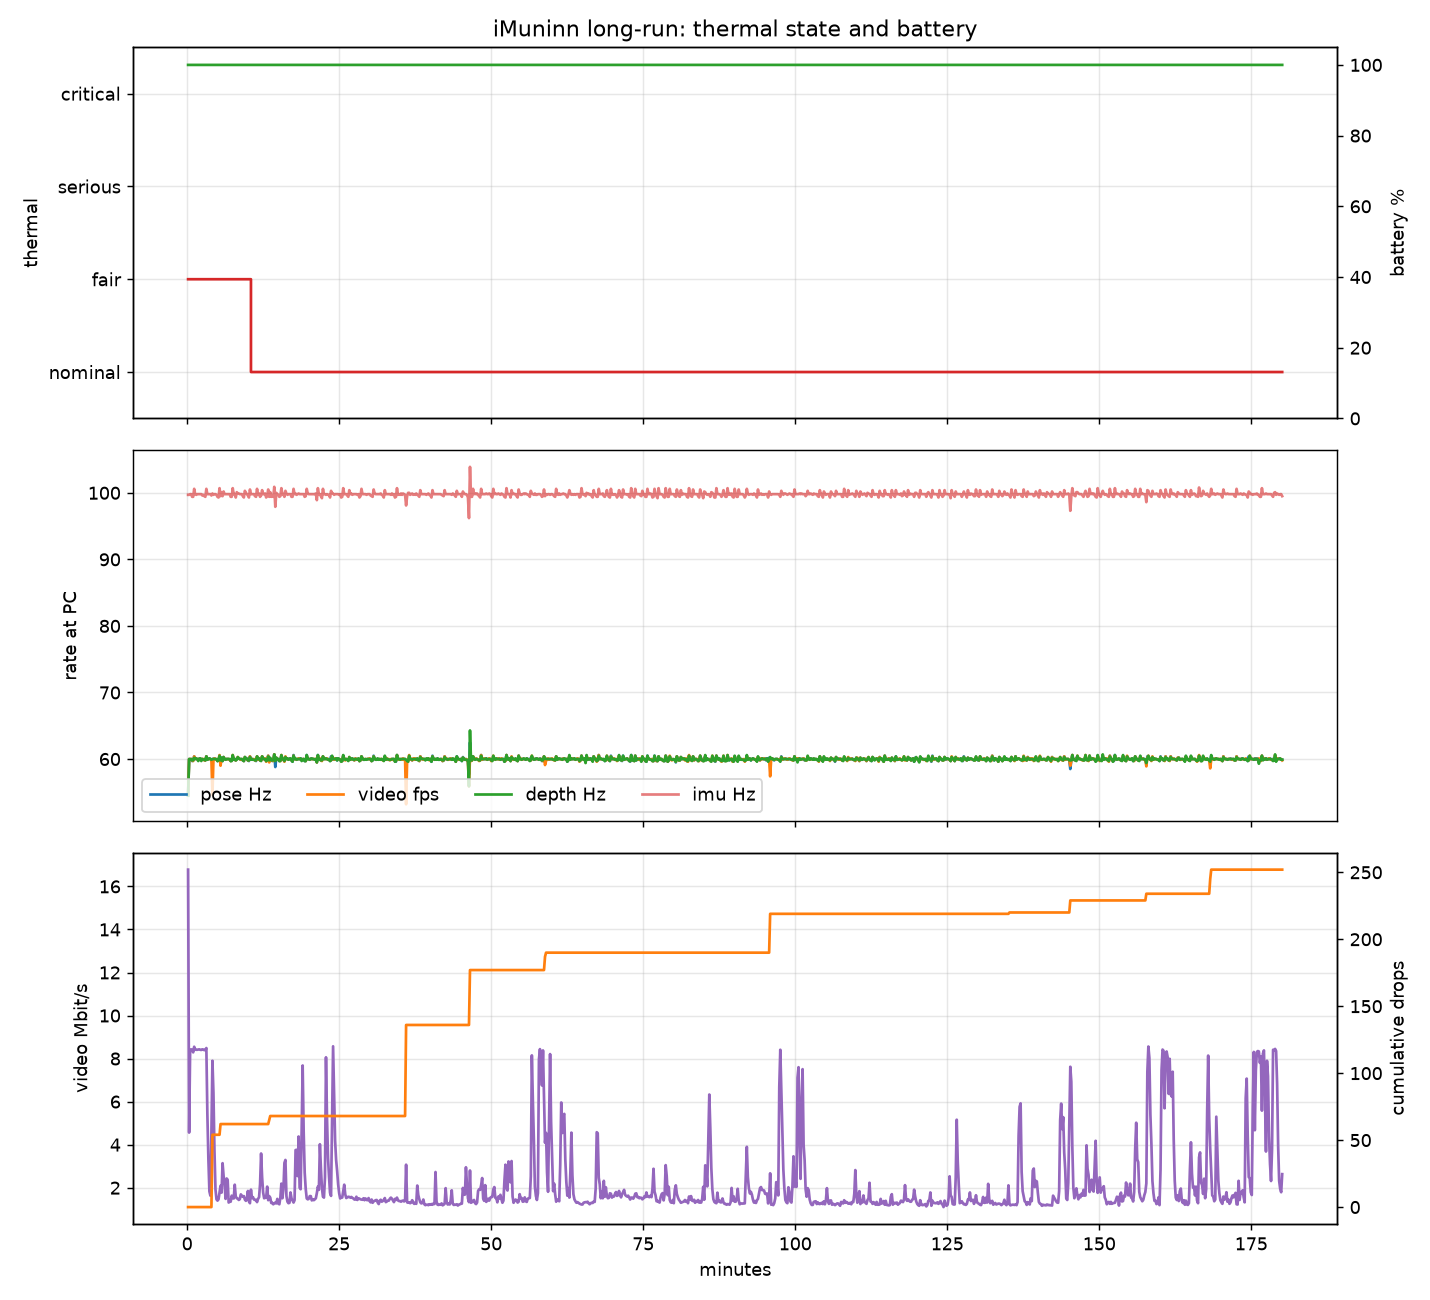

Source data for this figure (header and first rows):
wall_time, elapsed_s, uptime_s, thermal, battery, battery_state, low_power, phone_pose_hz, phone_imu_hz, phone_video_fps, phone_depth_hz, phone_video_kbps, encoder_dropped, pc_pose_hz, pc_imu_hz, pc_video_fps, pc_depth_hz, pc_video_mbps, drop_pose, drop_imu, drop_video, drop_depth, config_version
2026-11-03 20:26:39, 10.0, 548.8, fair, 1.0, unplugged, 0, 60.0, 100.0, 60.0, 60.0, 8914, 0, 54.5, 99.7, 54.7, 54.5, 16.78, 0, 0, 0, 0, 3
2026-11-03 20:26:49, 20.0, 558.8, fair, 1.0, unplugged, 0, 60.0, 100.0, 60.0, 60.0, 8409, 0, 60.0, 99.7, 60.0, 60.0, 4.56, 0, 0, 0, 0, 3
2026-11-03 20:26:59, 30.0, 568.8, fair, 1.0, unplugged, 0, 60.0, 100.0, 60.0, 60.0, 8058, 0, 60.0, 99.8, 60.0, 59.9, 8.38, 0, 0, 0, 0, 3
2026-11-03 20:27:09, 40.0, 578.8, fair, 1.0, unplugged, 0, 60.0, 100.0, 60.0, 60.0, 8397, 0, 60.0, 99.8, 60.0, 60.0, 8.43, 0, 0, 0, 0, 3
2026-11-03 20:27:19, 50.0, 587.8, fair, 1.0, unplugged, 0, 60.0, 100.0, 60.0, 60.0, 8545, 0, 59.7, 99.4, 59.8, 59.8, 8.4, 0, 0, 0, 0, 3
2026-11-03 20:27:29, 60.0, 598.6, fair, 1.0, unplugged, 0, 60.0, 100.0, 60.0, 60.0, 8408, 0, 59.8, 99.4, 59.7, 59.8, 8.29, 0, 0, 0, 0, 3
2026-11-03 20:27:39, 70.0, 608.0, fair, 1.0, unplugged, 0, 60.0, 100.0, 60.0, 60.0, 8408, 0, 60.4, 100.6, 60.4, 60.2, 8.55, 0, 0, 0, 0, 3
2026-11-03 20:27:49, 80.0, 618.0, fair, 1.0, unplugged, 0, 60.0, 100.1, 60.0, 60.0, 8341, 0, 60.1, 99.8, 60.1, 60.0, 8.42, 0, 0, 0, 0, 3
2026-11-03 20:27:59, 90.1, 628.8, fair, 1.0, unplugged, 0, 60.0, 99.0, 60.0, 60.0, 8441, 0, 60.0, 99.7, 60.0, 60.1, 8.41, 0, 0, 0, 0, 3
2026-11-03 20:28:09, 100.1, 637.8, fair, 1.0, unplugged, 0, 60.0, 100.0, 60.0, 60.0, 8355, 0, 60.0, 99.8, 60.0, 60.0, 8.41, 0, 0, 0, 0, 6
2026-11-03 20:28:19, 110.1, 648.0, fair, 1.0, unplugged, 0, 60.8, 99.2, 60.8, 60.8, 8555, 0, 59.9, 99.8, 60.0, 59.7, 8.42, 0, 0, 0, 0, 8
2026-11-03 20:28:29, 120.1, 658.8, fair, 1.0, unplugged, 0, 60.0, 100.0, 60.0, 60.0, 8788, 0, 60.1, 99.8, 60.0, 60.0, 8.43, 0, 0, 0, 0, 8
2026-11-03 20:28:39, 130.1, 667.8, fair, 1.0, unplugged, 0, 59.9, 99.9, 59.9, 59.9, 8320, 0, 60.0, 99.8, 60.0, 60.1, 8.41, 0, 0, 0, 0, 8
2026-11-03 20:28:49, 140.1, 678.2, fair, 1.0, unplugged, 0, 60.0, 99.2, 60.0, 60.0, 8695, 0, 60.0, 99.8, 60.0, 59.7, 8.4, 0, 0, 0, 0, 8
2026-11-03 20:28:59, 150.1, 688.6, fair, 1.0, full, 0, 59.9, 98.9, 59.9, 59.9, 8481, 0, 60.0, 99.6, 60.0, 60.0, 8.43, 0, 0, 0, 0, 8
2026-11-03 20:29:09, 160.1, 698.4, fair, 1.0, full, 0, 60.0, 100.0, 60.0, 60.0, 8406, 0, 59.9, 99.7, 60.0, 59.9, 8.42, 0, 0, 0, 0, 8
2026-11-03 20:29:19, 170.1, 708.8, fair, 1.0, full, 0, 60.0, 100.0, 60.0, 60.0, 8064, 0, 59.9, 99.5, 59.8, 59.9, 8.39, 0, 0, 0, 0, 8
2026-11-03 20:29:29, 180.1, 718.0, fair, 1.0, full, 0, 60.0, 100.0, 60.0, 60.0, 8228, 0, 59.8, 99.4, 59.8, 59.8, 8.4, 0, 0, 0, 0, 8
2026-11-03 20:29:39, 190.1, 728.6, fair, 1.0, full, 0, 60.0, 100.0, 60.0, 60.0, 8303, 0, 60.4, 100.6, 60.4, 60.4, 8.49, 0, 0, 0, 0, 8
2026-11-03 20:29:49, 200.1, 738.6, fair, 1.0, full, 0, 60.0, 100.0, 60.0, 60.0, 4987, 0, 59.9, 99.8, 60.0, 59.9, 5.42, 0, 0, 0, 0, 8
2026-11-03 20:29:59, 210.1, 748.4, fair, 1.0, full, 0, 60.0, 100.0, 60.0, 60.0, 2084, 0, 60.0, 99.8, 60.0, 60.0, 3.34, 0, 0, 0, 0, 8
2026-11-03 20:30:09, 220.1, 758.4, fair, 1.0, full, 0, 59.9, 99.9, 59.9, 59.9, 1947, 0, 60.1, 99.8, 60.0, 60.1, 1.83, 0, 0, 0, 0, 8
2026-11-03 20:30:19, 230.1, 768.4, fair, 1.0, full, 0, 60.0, 100.0, 60.0, 60.0, 1398, 0, 60.0, 99.8, 60.0, 60.0, 1.63, 0, 0, 0, 0, 8
2026-11-03 20:30:29, 240.1, 778.4, fair, 1.0, full, 0, 60.0, 99.0, 60.0, 60.0, 8299, 0, 59.8, 99.6, 59.9, 59.9, 4.59, 1, 2, 0, 0, 8
2026-11-03 20:30:39, 250.1, 788.6, fair, 1.0, full, 0, 60.0, 99.2, 60.0, 60.0, 7627, 0, 60.0, 99.9, 54.6, 60.0, 7.9, 1, 2, 54, 0, 8
2026-11-03 20:30:49, 260.1, 798.6, fair, 1.0, full, 0, 60.0, 99.2, 60.0, 60.0, 6233, 0, 60.0, 99.7, 60.0, 60.0, 6.4, 1, 2, 54, 0, 8
2026-11-03 20:30:59, 270.1, 808.2, fair, 1.0, full, 0, 60.0, 100.0, 60.0, 60.0, 2383, 0, 60.1, 99.8, 60.1, 60.0, 3.71, 1, 2, 54, 0, 8
2026-11-03 20:31:09, 280.1, 818.0, fair, 1.0, full, 0, 60.0, 99.9, 60.0, 60.0, 1644, 0, 60.0, 99.8, 60.0, 60.0, 1.92, 1, 2, 54, 0, 8
2026-11-03 20:31:19, 290.1, 828.2, fair, 1.0, full, 0, 60.0, 100.0, 60.0, 60.0, 1288, 0, 59.9, 99.7, 59.9, 60.0, 1.46, 1, 2, 54, 0, 8
2026-11-03 20:31:29, 300.1, 839.0, fair, 1.0, full, 0, 60.0, 100.0, 60.0, 60.0, 1139, 0, 59.7, 99.4, 59.7, 59.7, 1.4, 1, 2, 54, 0, 8
2026-11-03 20:31:39, 310.1, 847.8, fair, 1.0, full, 0, 60.0, 100.0, 60.0, 60.0, 1257, 0, 59.8, 99.3, 59.8, 59.8, 1.46, 1, 3, 54, 0, 8
2026-11-03 20:31:49, 320.1, 859.0, fair, 1.0, full, 0, 60.0, 100.1, 60.0, 60.0, 1664, 0, 60.5, 100.7, 60.6, 60.5, 1.79, 1, 3, 54, 0, 8
2026-11-03 20:31:59, 330.1, 869.0, fair, 1.0, full, 0, 60.0, 100.0, 60.0, 60.0, 2022, 0, 59.8, 99.5, 59.0, 59.8, 2.09, 1, 3, 62, 0, 8
2026-11-03 20:32:09, 340.1, 879.0, fair, 1.0, full, 0, 60.0, 100.0, 60.0, 60.0, 2412, 0, 60.2, 100.1, 60.1, 60.2, 1.77, 1, 3, 62, 0, 8
2026-11-03 20:32:19, 350.1, 888.0, fair, 1.0, full, 0, 60.0, 100.0, 60.0, 60.0, 2318, 0, 59.7, 99.5, 59.8, 59.7, 3.14, 1, 3, 62, 0, 8
2026-11-03 20:32:29, 360.1, 898.0, fair, 1.0, full, 0, 60.0, 100.0, 60.0, 60.0, 1725, 0, 60.3, 100.2, 60.3, 60.3, 2.55, 1, 3, 62, 0, 8
2026-11-03 20:32:39, 370.1, 909.0, fair, 1.0, full, 0, 60.0, 100.1, 60.0, 60.0, 1328, 0, 60.0, 99.8, 60.0, 60.0, 2.13, 1, 3, 62, 0, 8
2026-11-03 20:32:49, 380.1, 918.8, fair, 1.0, full, 0, 60.0, 99.0, 60.0, 60.0, 1526, 0, 60.0, 99.8, 59.9, 59.9, 1.48, 1, 3, 62, 0, 8
2026-11-03 20:32:59, 390.1, 928.8, fair, 1.0, full, 0, 60.0, 99.2, 60.0, 60.0, 4109, 0, 60.0, 99.8, 60.0, 60.0, 2.43, 1, 3, 62, 0, 8
2026-11-03 20:33:09, 400.1, 938.2, fair, 1.0, full, 0, 60.0, 99.2, 60.0, 60.0, 1451, 0, 60.0, 99.8, 60.0, 60.0, 2.37, 1, 3, 62, 0, 8
2026-11-03 20:33:19, 410.1, 948.6, fair, 1.0, full, 0, 60.0, 100.0, 60.0, 60.0, 1157, 0, 60.0, 99.8, 60.0, 60.0, 1.31, 1, 3, 62, 0, 8
2026-11-03 20:33:29, 420.2, 958.6, fair, 1.0, full, 0, 60.0, 100.0, 60.0, 60.0, 1281, 0, 59.9, 99.8, 59.9, 60.0, 1.35, 1, 3, 62, 0, 8
2026-11-03 20:33:39, 430.2, 968.6, fair, 1.0, full, 0, 60.0, 100.0, 60.0, 60.0, 1187, 0, 59.7, 99.4, 59.7, 59.7, 1.35, 1, 3, 62, 0, 8
2026-11-03 20:33:49, 440.2, 978.4, fair, 1.0, full, 0, 59.9, 99.9, 59.9, 59.9, 2022, 0, 59.8, 99.4, 59.8, 59.7, 1.63, 1, 3, 62, 0, 8
2026-11-03 20:33:59, 450.2, 988.8, fair, 1.0, full, 0, 60.0, 100.0, 60.0, 60.0, 1419, 0, 60.5, 100.7, 60.6, 60.6, 1.52, 1, 3, 62, 0, 8
2026-11-03 20:34:09, 460.2, 998.8, fair, 1.0, full, 0, 58.9, 99.7, 59.8, 58.9, 1337, 0, 60.0, 99.8, 59.9, 59.9, 1.5, 1, 3, 62, 0, 8
2026-11-03 20:34:19, 470.2, 1008, fair, 1.0, full, 0, 60.1, 100.2, 60.1, 60.1, 2295, 0, 59.9, 99.8, 59.9, 60.0, 2.14, 1, 3, 62, 0, 8
2026-11-03 20:34:29, 480.2, 1019, fair, 1.0, full, 0, 60.0, 99.0, 60.0, 60.0, 1371, 0, 59.8, 99.3, 59.8, 59.8, 1.59, 1, 3, 62, 0, 8
2026-11-03 20:34:39, 490.2, 1029, fair, 1.0, full, 0, 59.9, 99.9, 59.9, 59.9, 1482, 0, 60.1, 100.1, 60.0, 59.9, 1.51, 1, 3, 62, 0, 8
2026-11-03 20:34:49, 500.2, 1039, fair, 1.0, full, 0, 60.0, 100.0, 60.0, 60.0, 1345, 0, 60.2, 99.9, 60.3, 60.3, 1.49, 1, 3, 62, 0, 8
2026-11-03 20:34:59, 510.2, 1049, fair, 1.0, full, 0, 60.0, 99.9, 60.0, 60.0, 1371, 0, 60.1, 99.9, 60.1, 60.1, 1.43, 1, 3, 62, 0, 8
2026-11-03 20:35:09, 520.2, 1059, fair, 1.0, full, 0, 60.0, 99.2, 60.0, 60.0, 1377, 0, 60.0, 99.8, 60.0, 60.0, 1.47, 1, 3, 62, 0, 8
2026-11-03 20:35:19, 530.2, 1068, fair, 1.0, full, 0, 60.0, 99.0, 60.0, 60.0, 1301, 0, 59.9, 99.8, 59.9, 60.0, 1.69, 1, 3, 62, 0, 8
2026-11-03 20:35:29, 540.2, 1078, fair, 1.0, full, 0, 60.0, 99.2, 60.0, 60.0, 2080, 0, 60.0, 99.8, 60.0, 60.0, 1.63, 1, 3, 62, 0, 8
2026-11-03 20:35:39, 550.2, 1089, fair, 1.0, full, 0, 60.0, 100.1, 60.0, 60.0, 1410, 0, 59.8, 99.5, 59.9, 59.8, 1.58, 1, 3, 62, 0, 8
2026-11-03 20:35:49, 560.2, 1099, fair, 1.0, full, 0, 58.9, 99.9, 59.9, 58.9, 1897, 0, 59.7, 99.3, 59.7, 59.7, 1.61, 1, 3, 62, 0, 8
2026-11-03 20:35:59, 570.2, 1109, fair, 1.0, full, 0, 60.0, 99.9, 60.0, 60.0, 1378, 0, 60.3, 100.3, 60.3, 60.3, 1.45, 1, 3, 62, 0, 8
2026-11-03 20:36:09, 580.2, 1118, fair, 1.0, full, 0, 60.0, 100.0, 60.0, 60.0, 1241, 0, 60.1, 100.0, 60.1, 60.1, 1.39, 1, 3, 62, 0, 8
2026-11-03 20:36:19, 590.2, 1129, fair, 1.0, full, 0, 60.0, 100.0, 60.0, 60.0, 1591, 0, 60.1, 99.8, 60.0, 60.0, 1.51, 1, 3, 62, 0, 8
2026-11-03 20:36:29, 600.2, 1139, fair, 1.0, full, 0, 60.0, 100.0, 60.0, 60.0, 1538, 0, 59.8, 99.6, 59.8, 59.8, 1.85, 1, 3, 62, 0, 8
... 1,020 more rows
